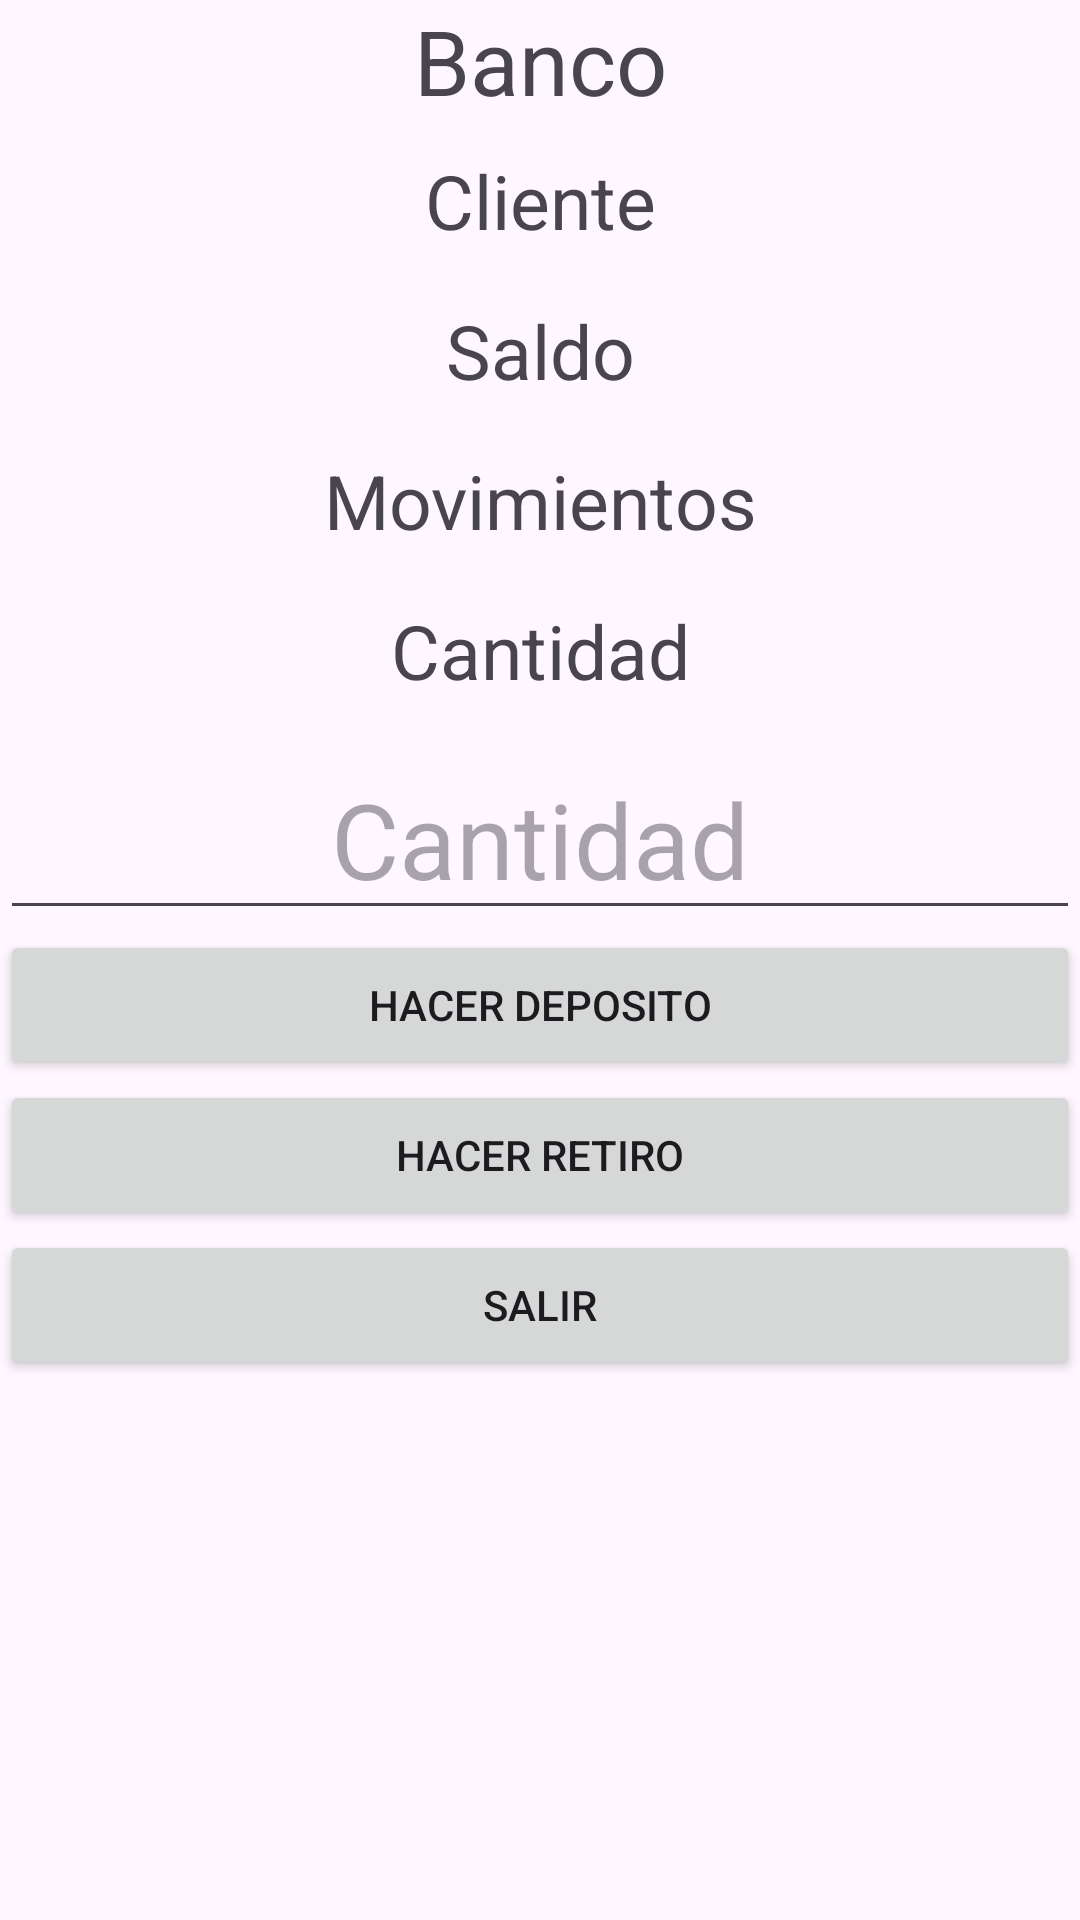

The Android layout XML behind this screen, and the referenced resources:
<!-- AndroidManifest.xml: application theme Theme.Examen1Java -->
<!-- res/layout/activity_activit_cuenta_banco.xml -->
<?xml version="1.0" encoding="utf-8"?>
<androidx.constraintlayout.widget.ConstraintLayout
    xmlns:android="http://schemas.android.com/apk/res/android"
    xmlns:tools="http://schemas.android.com/tools"
    xmlns:app="http://schemas.android.com/apk/res-auto"
    android:layout_width="match_parent"
    android:layout_height="match_parent"
    tools:context=".CuentaBancoActivity">


    <TextView
        android:layout_width="match_parent"
        android:layout_height="50dp"
        android:id="@+id/lblBanco"
        android:text="Banco"
        android:textAlignment="center"
        android:textSize="30dp"
        app:layout_constraintBottom_toTopOf="@id/lblNombreCliente"
        ></TextView>

    <TextView
        android:layout_width="match_parent"
        android:layout_height="50dp"
        android:id="@+id/lblNombreCliente"
        android:text="Cliente"
        android:textAlignment="center"
        android:textSize="25dp"
        app:layout_constraintTop_toBottomOf="@id/lblBanco"
        ></TextView>

    <TextView
        android:layout_width="match_parent"
        android:layout_height="50dp"
        android:id="@+id/lblSaldo"
        android:text="Saldo"
        android:textAlignment="center"
        android:textSize="25dp"
        app:layout_constraintTop_toBottomOf="@id/lblNombreCliente"
        ></TextView>

    <TextView
        android:layout_width="match_parent"
        android:layout_height="50dp"
        android:id="@+id/lblMovimientos"
        android:text="Movimientos"
        android:textAlignment="center"
        android:textSize="25dp"
        app:layout_constraintTop_toBottomOf="@id/lblSaldo"
        ></TextView>

    <TextView
        android:layout_width="match_parent"
        android:layout_height="50dp"
        android:id="@+id/lblCantidad"
        android:text="Cantidad"
        android:textAlignment="center"
        android:textSize="25dp"
        app:layout_constraintTop_toBottomOf="@id/lblMovimientos"
        ></TextView>
    <EditText
        android:layout_width="match_parent"
        android:layout_height="60dp"
        android:textAlignment="center"
        android:hint="Cantidad"
        android:textSize="35dp"
        android:id="@+id/txtCantidad"
        app:layout_constraintTop_toBottomOf="@+id/lblCantidad"
        ></EditText>

    <Button
        android:layout_width="match_parent"
        android:layout_height="50dp"
        android:text="Hacer deposito"
        android:id="@+id/btnDeposito"
        app:layout_constraintTop_toBottomOf="@+id/txtCantidad"
        ></Button>

    <Button
        android:layout_width="match_parent"
        android:layout_height="50dp"
        android:text="Hacer retiro"
        android:id="@+id/btnRetiro"
        app:layout_constraintTop_toBottomOf="@+id/btnDeposito"
        ></Button>

    <Button
        android:layout_width="match_parent"
        android:layout_height="50dp"
        android:text="Salir"
        android:id="@+id/btnSalir"
        app:layout_constraintTop_toBottomOf="@+id/btnRetiro"
        ></Button>

</androidx.constraintlayout.widget.ConstraintLayout>
<!-- resources referenced by this layout -->
<resources>
  <style name="Theme.Examen1Java" parent="Base.Theme.Examen1Java" />
  <style name="Base.Theme.Examen1Java" parent="Theme.Material3.DayNight.NoActionBar">
          
          
      </style>
</resources>
